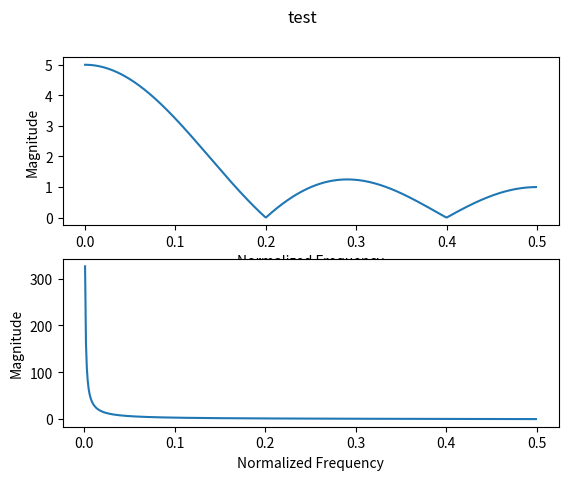

The matplotlib source for this figure:
import numpy as np
import matplotlib.pyplot as plt
from scipy import signal
np.seterr(divide='ignore', invalid='ignore')

# Define the filter coefficients
fir_num = [1, 1, 1, 1, 1]  # Numerator coefficients
fir_den = [1]        # Denominator coefficient
iir_num = [1, 1]  # Numerator coefficients
iir_den = [1, -1]        # Denominator coefficient

# Compute the frequency response
# w = 2*pi*f
fir_w, fir_h = signal.freqz(fir_num, fir_den)
iir_w, iir_h = signal.freqz(iir_num, iir_den)

# Convert frequency to Hz (assuming a sample rate of 1 Hz)
fir_f = fir_w / (2 * np.pi)
iir_f = iir_w / (2 * np.pi)

#extract zeros and poles
zeros, poles, gain = signal.tf2zpk(iir_num, iir_den)
print(zeros,poles, gain)

# Plot the magnitude response
# plt.figure()
# plt.plot(freq, np.abs(h))
# plt.title('Magnitude Response of H = 1 + z^-1 + z^-2 + z^-3')
# plt.xlabel('Frequency (Hz)')
# plt.ylabel('Magnitude')
# plt.grid(True)
# plt.show()

fig, (ax1, ax2) = plt.subplots(2)
fig.suptitle('test')
ax1.plot(fir_f, np.abs(fir_h))
ax1.set(xlabel="Normalized Frequency", ylabel="Magnitude")
ax2.plot(iir_f, np.abs(iir_h))
ax2.set(xlabel="Normalized Frequency", ylabel="Magnitude")

# ax3.scatter(np.real(zeros), np.imag(zeros), marker='o', facecolors='none', edgecolors='r', label='Zeros')
# ax3.scatter(np.real(poles), np.imag(poles), marker='x', color='b', label='Poles')
# unit_circle = plt.Circle((0, 0), 1, color='gray', fill=False, linestyle='dashed')
# plt.gca().add_artist(unit_circle)

# ax3.axhline(0, color='black', linewidth=0.5)
# ax3.axvline(0, color='black', linewidth=0.5)
# ax3.set(xlim = [-1.5, 1.5], ylim = [-1.5, 1.5], xlabel = 'Real Part', ylabel = 'Img part', title = 'Pole-Zero Plot of H(z) = 1 + z^-1 + z^-2 + z^-3')
# ax3.grid()
# ax3.legend()

print('Zeroes are',zeros)
print('Poles are',poles)
print('Angles of zeores are',np.angle(zeros)/(2*np.pi))
print('Angles of poles are',np.angle(poles)/(2*np.pi))
plt.show()